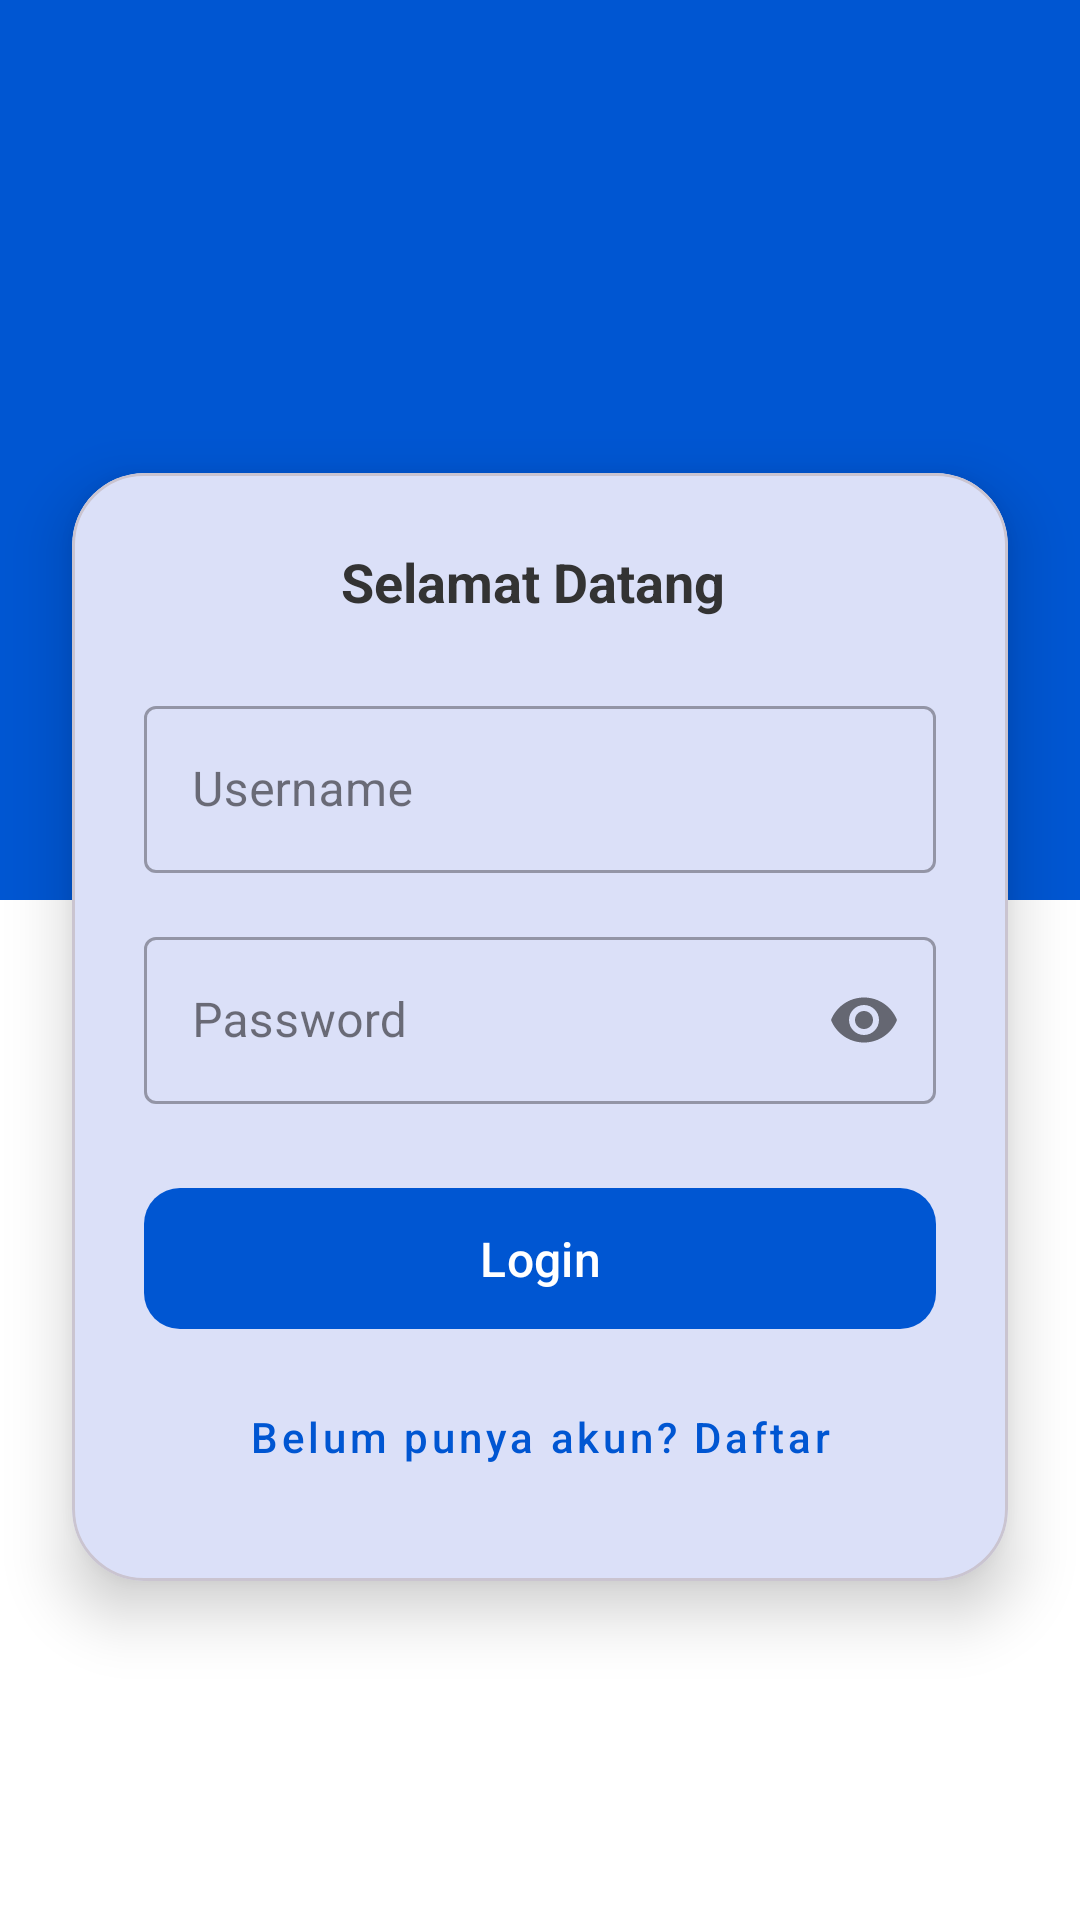

Here is an Android app screen rendered from its layout file. Give the layout XML and the strings, colors and styles it references.
<!-- AndroidManifest.xml: application theme Theme.AplikasiLoginSederhana -->
<!-- res/layout/activity_login.xml -->
<?xml version="1.0" encoding="utf-8"?>
<androidx.constraintlayout.widget.ConstraintLayout xmlns:android="http://schemas.android.com/apk/res/android"
    xmlns:app="http://schemas.android.com/apk/res-auto"
    xmlns:tools="http://schemas.android.com/tools"
    android:layout_width="match_parent"
    android:layout_height="match_parent"
    android:background="#FFFFFF"
    tools:context=".LoginActivity">

    <View
        android:id="@+id/viewBackground"
        android:layout_width="match_parent"
        android:layout_height="300dp"
        android:background="@color/blue_primary"
        app:layout_constraintTop_toTopOf="parent" />

    <LinearLayout
        android:id="@+id/layoutHeader"
        android:layout_width="match_parent"
        android:layout_height="wrap_content"
        android:gravity="center"
        android:orientation="vertical"
        android:paddingTop="60dp"
        app:layout_constraintTop_toTopOf="parent">

        <ImageView
            android:layout_width="100dp"
            android:layout_height="100dp"
            android:src="@drawable/ic_home_health"
            app:tint="@color/white" />

        <TextView
            android:layout_width="wrap_content"
            android:layout_height="wrap_content"
            android:text="Klinik Widyatama"
            android:textColor="@color/white"
            android:textSize="28sp"
            android:textStyle="bold" />
    </LinearLayout>

    <com.google.android.material.card.MaterialCardView
        android:layout_width="match_parent"
        android:layout_height="wrap_content"
        android:layout_marginHorizontal="24dp"
        android:layout_marginTop="-40dp"
        app:cardCornerRadius="24dp"
        app:cardElevation="12dp"
        app:layout_constraintTop_toBottomOf="@id/layoutHeader">

        <LinearLayout
            android:layout_width="match_parent"
            android:layout_height="wrap_content"
            android:orientation="vertical"
            android:padding="24dp">

            <TextView
                android:layout_width="wrap_content"
                android:layout_height="wrap_content"
                android:layout_gravity="center_horizontal"
                android:layout_marginBottom="24dp"
                android:text="Selamat Datang "
                android:textColor="#333"
                android:textSize="18sp"
                android:textStyle="bold" />

            <com.google.android.material.textfield.TextInputLayout
                style="@style/Widget.MaterialComponents.TextInputLayout.OutlinedBox"
                android:layout_width="match_parent"
                android:layout_height="wrap_content"
                android:layout_marginBottom="16dp"
                android:hint="Username">

                <com.google.android.material.textfield.TextInputEditText
                    android:id="@+id/etUsername"
                    android:layout_width="match_parent"
                    android:layout_height="wrap_content"
                    android:inputType="text" />
            </com.google.android.material.textfield.TextInputLayout>

            <com.google.android.material.textfield.TextInputLayout
                style="@style/Widget.MaterialComponents.TextInputLayout.OutlinedBox"
                android:layout_width="match_parent"
                android:layout_height="wrap_content"
                android:layout_marginBottom="24dp"
                android:hint="Password"
                app:passwordToggleEnabled="true">

                <com.google.android.material.textfield.TextInputEditText
                    android:id="@+id/etPassword"
                    android:layout_width="match_parent"
                    android:layout_height="wrap_content"
                    android:inputType="textPassword" />
            </com.google.android.material.textfield.TextInputLayout>

            <com.google.android.material.button.MaterialButton
                android:id="@+id/btnLogin"
                android:layout_width="match_parent"
                android:layout_height="55dp"
                android:text="Login"
                android:textAllCaps="false"
                android:textSize="16sp"
                app:cornerRadius="12dp" />

            <com.google.android.material.button.MaterialButton
                android:id="@+id/btnRegister"
                style="@style/Widget.MaterialComponents.Button.TextButton"
                android:layout_width="match_parent"
                android:layout_height="wrap_content"
                android:layout_marginTop="8dp"
                android:text="Belum punya akun? Daftar"
                android:textAllCaps="false"
                android:textColor="@color/blue_primary" />

        </LinearLayout>
    </com.google.android.material.card.MaterialCardView>

</androidx.constraintlayout.widget.ConstraintLayout>
<!-- resources referenced by this layout -->
<resources>
  <color name="blue_primary">#0056D2</color>
  <color name="white">#FFFFFFFF</color>
  <style name="Theme.AplikasiLoginSederhana" parent="Base.Theme.AplikasiLoginSederhana" />
  <style name="Base.Theme.AplikasiLoginSederhana" parent="Theme.Material3.DayNight.NoActionBar">
          <item name="colorPrimary">@color/blue_primary</item>
          <item name="colorPrimaryDark">@color/blue_dark</item>
          <item name="colorAccent">@color/blue_primary</item>
          <item name="android:windowBackground">@color/grey_light</item>
          <item name="android:statusBarColor">@color/blue_primary</item>
      </style>
  <color name="blue_dark">#003C96</color>
  <color name="grey_light">#F5F7FA</color>
</resources>
